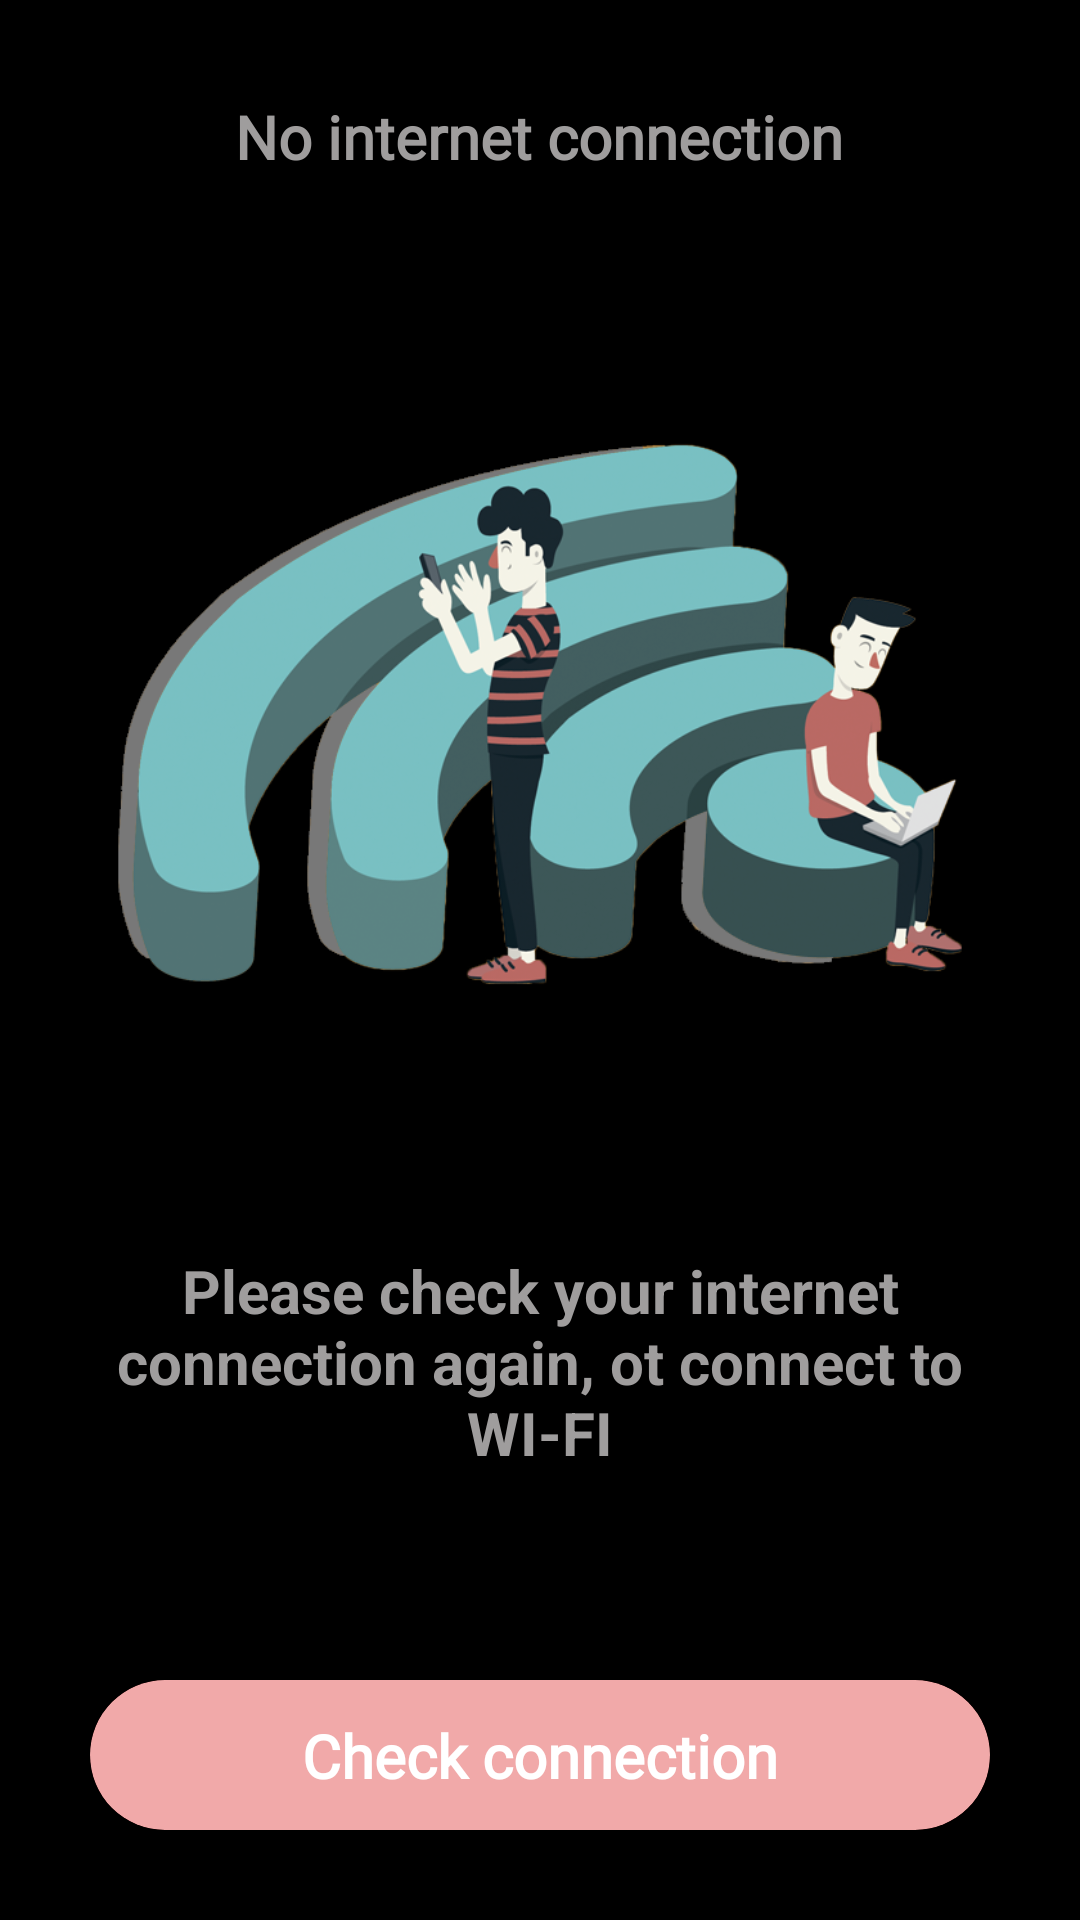

Reconstruct the res/layout file that produces this screen, plus the resources it refers to.
<!-- AndroidManifest.xml: application theme Theme.FootballApi -->
<!-- res/layout/fragment_check_internet.xml -->
<?xml version="1.0" encoding="utf-8"?>
<androidx.constraintlayout.widget.ConstraintLayout xmlns:android="http://schemas.android.com/apk/res/android"
    xmlns:app="http://schemas.android.com/apk/res-auto"
    xmlns:tools="http://schemas.android.com/tools"
    android:layout_width="match_parent"
    android:layout_height="match_parent"
    android:background="@color/black"
    tools:context=".presentation.CheckInternetFragment">

    <TextView
        android:id="@+id/textView3"
        android:layout_width="wrap_content"
        android:layout_height="wrap_content"
        android:layout_marginTop="32dp"
        android:fontFamily="@font/roboto_medium"
        android:text="No internet connection"
        android:textColor="#9F9D9D"
        android:textSize="20dp"
        android:textStyle="bold"
        app:layout_constraintEnd_toEndOf="parent"
        app:layout_constraintHorizontal_bias="0.497"
        app:layout_constraintStart_toStartOf="parent"
        app:layout_constraintTop_toTopOf="parent" />

    <androidx.cardview.widget.CardView
        android:id="@+id/button_internet"
        android:layout_width="300dp"
        android:layout_height="50dp"
        android:layout_marginBottom="30dp"
        app:cardCornerRadius="30dp"
        app:layout_constraintBottom_toBottomOf="parent"
        app:layout_constraintEnd_toEndOf="parent"
        app:layout_constraintStart_toStartOf="parent">

        <androidx.constraintlayout.widget.ConstraintLayout
            android:layout_width="match_parent"
            android:layout_height="match_parent"
            android:background="#59D80909">

            <TextView
                android:layout_width="wrap_content"
                android:layout_height="wrap_content"
                android:fontFamily="@font/roboto_medium"
                android:text="Check connection"
                android:textColor="@color/white"
                android:textSize="20dp"
                android:textStyle="bold"
                app:layout_constraintBottom_toBottomOf="parent"
                app:layout_constraintEnd_toEndOf="parent"
                app:layout_constraintStart_toStartOf="parent"
                app:layout_constraintTop_toTopOf="parent" />


        </androidx.constraintlayout.widget.ConstraintLayout>
    </androidx.cardview.widget.CardView>

    <TextView
        android:id="@+id/textView2"
        android:layout_width="300dp"
        android:layout_height="wrap_content"
        android:layout_marginBottom="40dp"
        android:textColor="#9F9D9D"
        android:gravity="center"
        android:textSize="20dp"
        android:textStyle="bold"
        android:text="Please check your internet connection again, ot connect to WI-FI"
        app:layout_constraintBottom_toTopOf="@+id/button_internet"
        app:layout_constraintTop_toBottomOf="@id/iv_connection"
        app:layout_constraintEnd_toEndOf="parent"
        app:layout_constraintStart_toStartOf="parent" />

    <ImageView
        android:id="@+id/iv_connection"
        android:layout_width="300dp"
        android:layout_height="300dp"
        android:src="@drawable/interner_connection"
        app:layout_constraintBottom_toTopOf="@+id/textView2"
        app:layout_constraintEnd_toEndOf="parent"
        app:layout_constraintStart_toStartOf="parent"
        app:layout_constraintTop_toBottomOf="@+id/textView3" />


</androidx.constraintlayout.widget.ConstraintLayout>
<!-- resources referenced by this layout -->
<resources>
  <!-- drawable interner_connection: png bitmap (drawable, 189938 bytes) -->
  <style name="Theme.FootballApi" parent="Theme.MaterialComponents.DayNight.NoActionBar.Bridge">
          
          <item name="colorPrimary">@color/purple_500</item>
          <item name="colorPrimaryVariant">@color/black</item>
          <item name="colorOnPrimary">@color/white</item>
          
          <item name="colorSecondary">@color/teal_200</item>
          <item name="colorSecondaryVariant">@color/teal_700</item>
          <item name="colorOnSecondary">@color/black</item>
          
          <item name="android:statusBarColor" tools:targetApi="l">?attr/colorPrimaryVariant</item>
          
      </style>
  <!-- not gathered from this repository: default colours our renderer supplied (Android Studio template values) -->
  <color name="purple_500">#FF6200EE</color>
  <color name="teal_200">#FF03DAC5</color>
  <color name="teal_700">#FF018786</color>
  <color name="black">#FF000000</color>
  <color name="white">#FFFFFFFF</color>
</resources>
